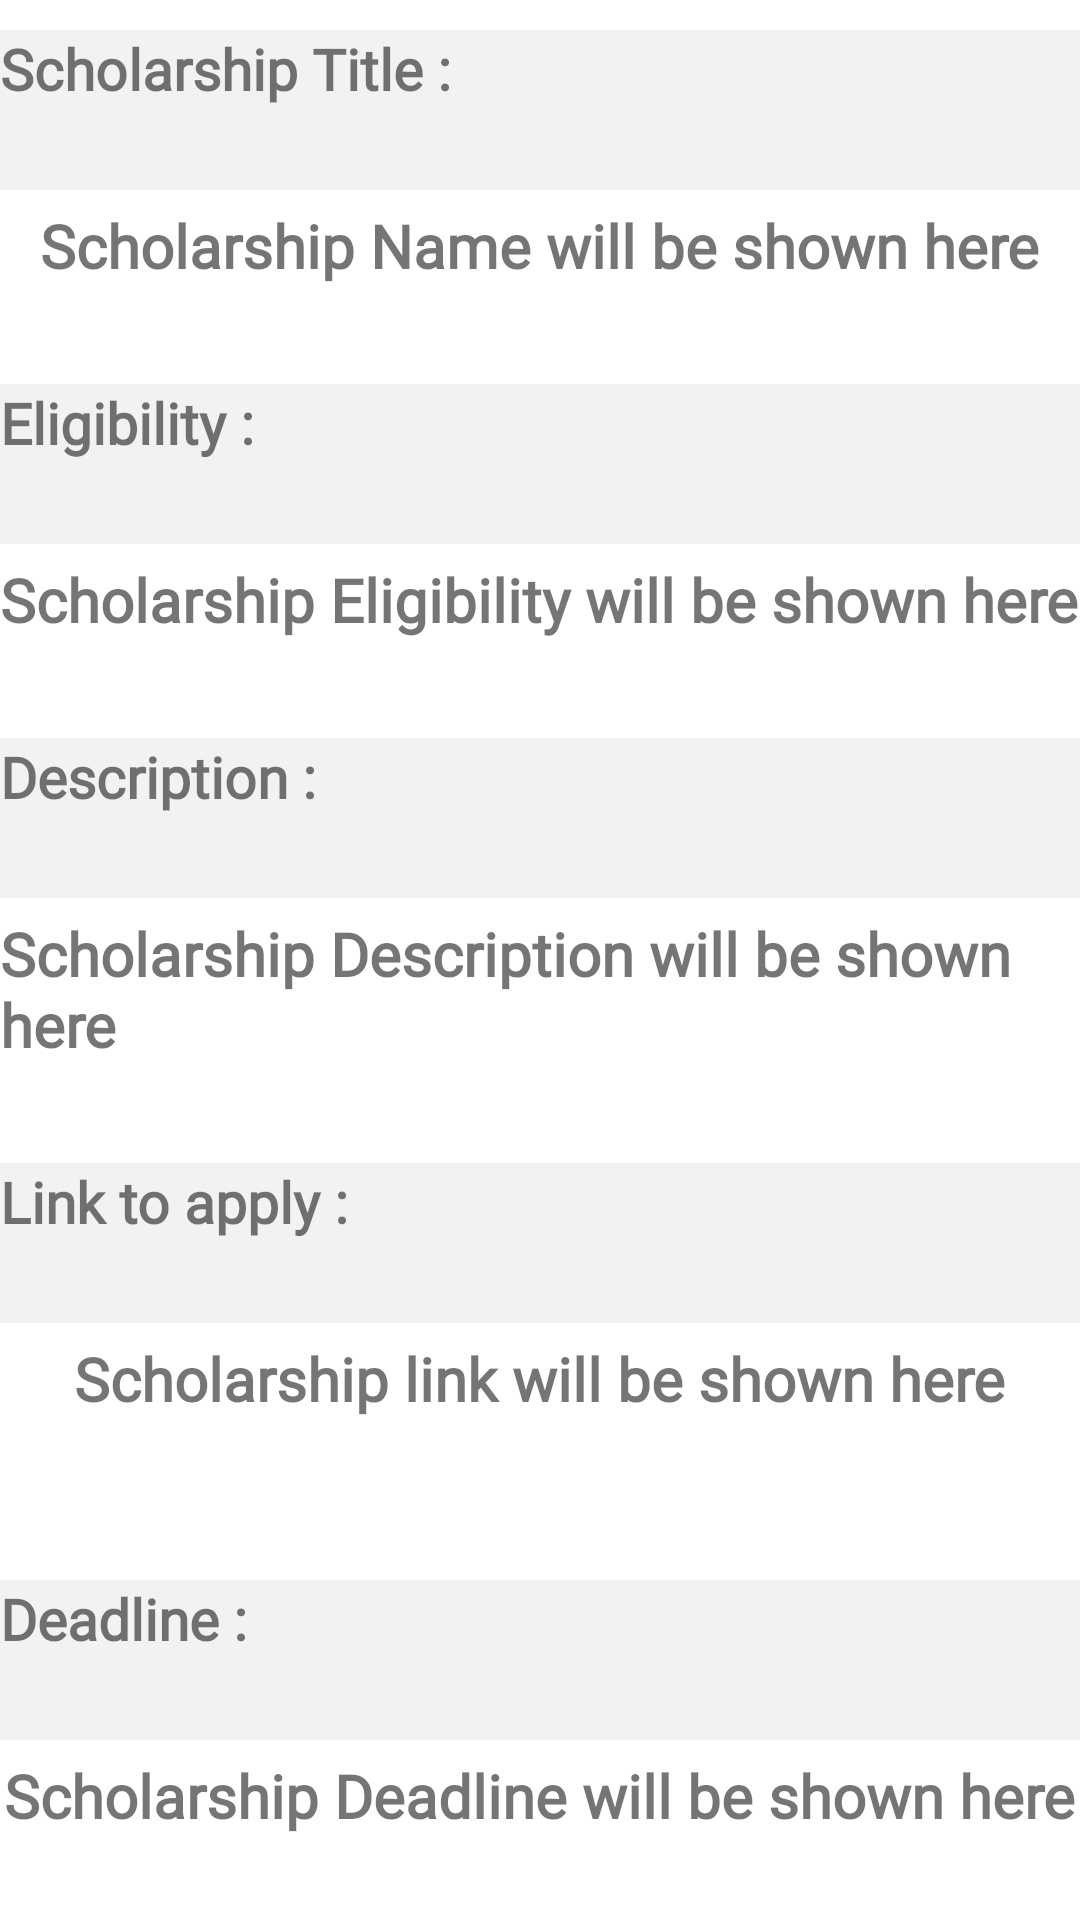

Layout XML and referenced resources for this Android screen:
<!-- AndroidManifest.xml: application theme Theme.CampusEase -->
<!-- res/layout/activity_inside_scholarship.xml -->
<?xml version="1.0" encoding="utf-8"?>
<LinearLayout xmlns:android="http://schemas.android.com/apk/res/android"
    xmlns:app="http://schemas.android.com/apk/res-auto"
    xmlns:tools="http://schemas.android.com/tools"
    android:layout_width="match_parent"
    android:layout_height="wrap_content"
    android:orientation="vertical"
    tools:context=".InsideScholarship">

    <TextView
        android:id="@+id/textView17"
        android:layout_width="match_parent"
        android:layout_height="wrap_content"
        android:layout_marginTop="10dp"
        android:fontFamily="@font/akaya_telivigala"
        android:background="@color/light_grey"
        android:textSize="19sp"
        android:textStyle="bold"
        android:layout_weight="1"
        android:text="Scholarship Title :" />

    <TextView
        android:id="@+id/ScholarshipName_InsideTextView"
        android:layout_width="wrap_content"
        android:layout_height="wrap_content"
        android:layout_weight="1"
        android:layout_marginTop="5dp"
        android:text="Scholarship Name will be shown here"
        android:fontFamily="@font/akaya_telivigala"
        android:textSize="20sp"
        android:textStyle="bold"
        android:layout_gravity="center"/>

    <TextView
        android:id="@+id/textView16"
        android:layout_width="match_parent"
        android:layout_height="wrap_content"
        android:layout_marginTop="5dp"
        android:fontFamily="@font/akaya_telivigala"
        android:background="@color/light_grey"
        android:textSize="19sp"
        android:textStyle="bold"
        android:layout_weight="1"
        android:text="Eligibility :" />

    <TextView
        android:id="@+id/ScholarshipEligiblity_InsideTextView"
        android:layout_width="wrap_content"
        android:layout_height="wrap_content"
        android:layout_weight="1"
        android:layout_marginTop="5dp"
        android:text="Scholarship Eligibility will be shown here"
        android:fontFamily="@font/akaya_telivigala"
        android:textSize="20sp"
        android:textStyle="bold"
        android:layout_gravity="center"/>

    <TextView
        android:id="@+id/textView18"
        android:layout_width="match_parent"
        android:layout_height="wrap_content"
        android:layout_marginTop="5dp"
        android:fontFamily="@font/akaya_telivigala"
        android:background="@color/light_grey"
        android:textSize="19sp"
        android:textStyle="bold"
        android:layout_weight="1"
        android:text="Description :" />

    <TextView
        android:id="@+id/ScholarshipDescription_InsideTextView"
        android:layout_width="wrap_content"
        android:layout_height="wrap_content"
        android:layout_weight="1"
        android:layout_marginTop="5dp"
        android:text="Scholarship Description will be shown here"
        android:fontFamily="@font/akaya_telivigala"
        android:textSize="20sp"
        android:textStyle="bold"
        android:layout_gravity="center"/>

    <TextView
        android:id="@+id/textView19"
        android:layout_width="match_parent"
        android:layout_height="wrap_content"
        android:layout_marginTop="5dp"
        android:fontFamily="@font/akaya_telivigala"
        android:background="@color/light_grey"
        android:textSize="19sp"
        android:textStyle="bold"
        android:layout_weight="1"
        android:text="Link to apply :" />

    <TextView
        android:id="@+id/ScholarshipLink_InsideTextView"
        android:layout_width="wrap_content"
        android:layout_height="wrap_content"
        android:layout_gravity="center"
        android:layout_marginTop="5dp"
        android:layout_weight="1"
        android:clickable="true"
        android:fontFamily="@font/akaya_telivigala"
        android:minHeight="48dp"
        android:linksClickable="true"
        android:text="Scholarship link will be shown here"
        android:textSize="20sp"
        android:textStyle="bold" />


    <TextView
        android:id="@+id/textView20"
        android:layout_width="match_parent"
        android:layout_height="wrap_content"
        android:layout_marginTop="5dp"
        android:fontFamily="@font/akaya_telivigala"
        android:textSize="19sp"
        android:textStyle="bold"
        android:layout_weight="1"
        android:background="@color/light_grey"
        android:text="Deadline :" />

    <TextView
        android:id="@+id/ScholarshipDeadline_InsideTextView"
        android:layout_width="wrap_content"
        android:layout_height="wrap_content"
        android:layout_weight="1"
        android:layout_marginTop="5dp"
        android:text="Scholarship Deadline will be shown here"
        android:fontFamily="@font/akaya_telivigala"
        android:textSize="20sp"
        android:textStyle="bold"
        android:layout_gravity="center"/>



</LinearLayout>
<!-- resources referenced by this layout -->
<resources>
  <color name="light_grey">#F2F2F2</color>
  <style name="Theme.CampusEase" parent="Theme.MaterialComponents.DayNight.DarkActionBar">
          
          <item name="colorPrimary">@color/blue</item>
          <item name="colorPrimaryVariant">@color/purple_700</item>
          <item name="colorOnPrimary">@color/white</item>
          
          <item name="colorSecondary">@color/teal_200</item>
          <item name="colorSecondaryVariant">@color/teal_700</item>
          <item name="colorOnSecondary">@color/black</item>
          
          <item name="android:statusBarColor">?attr/colorPrimaryVariant</item>
          
      </style>
  <color name="blue">#2196F3</color>
  <color name="purple_700">#FF3700B3</color>
  <color name="white">#FFFFFFFF</color>
  <color name="teal_200">#FF03DAC5</color>
  <color name="teal_700">#FF018786</color>
  <color name="black">#FF000000</color>
</resources>
